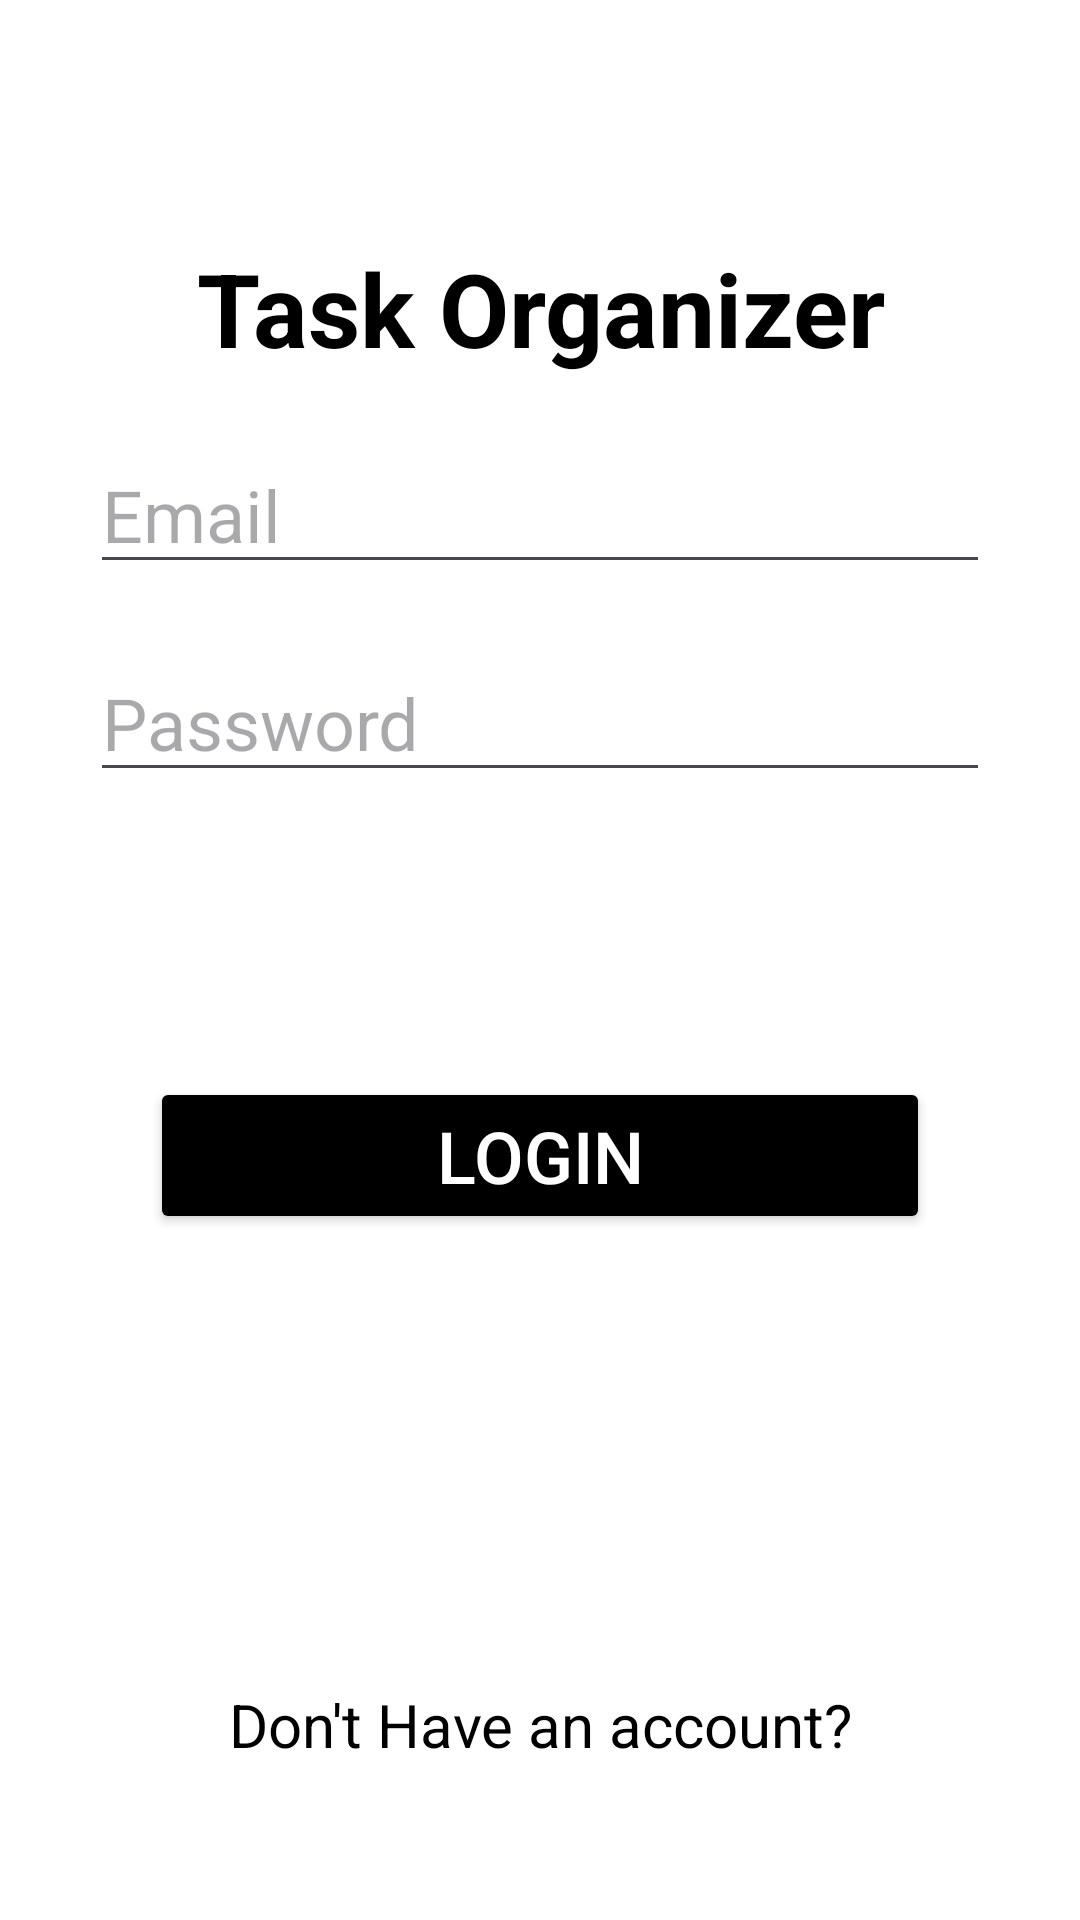

Here is an Android app screen rendered from its layout file. Give the layout XML and the strings, colors and styles it references.
<!-- AndroidManifest.xml: application theme Theme.TaskOrganizer -->
<!-- res/layout/activity_main.xml -->
<?xml version="1.0" encoding="utf-8"?>
<RelativeLayout xmlns:android="http://schemas.android.com/apk/res/android"
    xmlns:app="http://schemas.android.com/apk/res-auto"
    xmlns:tools="http://schemas.android.com/tools"
    android:id="@+id/main"
    android:background="@color/white"
    android:layout_width="match_parent"
    android:layout_height="match_parent"
    android:padding="30dp"
    tools:context=".loginActivity">

    <TextView
        android:id="@+id/tv"
        android:textAlignment="center"
        android:layout_width="match_parent"
        android:layout_height="wrap_content"
        android:textSize="34sp"
        android:textColor="@color/black"
        android:textStyle="bold"
        android:layout_marginTop="50dp"
        android:text="Task Organizer" />

    <EditText
        android:id="@+id/emailEdt"
        android:layout_width="match_parent"
        android:layout_height="wrap_content"
        android:textSize="24sp"
        android:textColor="@color/black"
        android:layout_marginTop="20dp"
        android:layout_below="@+id/tv"
        android:ems="10"
        android:inputType="text"
        android:hint="Email" />

    <EditText
        android:id="@+id/pwordEdt"
        android:layout_width="match_parent"
        android:layout_height="wrap_content"
        android:textSize="24sp"
        android:textColor="@color/black"
        android:layout_marginTop="20dp"
        android:layout_below="@+id/emailEdt"
        android:ems="10"
        android:inputType="text"
        android:hint="Password" />

    <TextView
        android:id="@+id/registerTv"
        android:textAlignment="center"
        android:layout_width="match_parent"
        android:layout_height="wrap_content"
        android:textSize="20sp"
        android:textColor="@color/black"
        android:layout_below="@+id/loginBtn"
        android:layout_marginTop="150dp"
        android:text="Don't Have an account?" />
    <ProgressBar
        android:id="@+id/pb"
        android:layout_width="wrap_content"
        android:layout_height="wrap_content"
        android:backgroundTint="@color/black"
        android:visibility="gone"
        android:layout_below="@id/loginBtn"
        android:layout_centerHorizontal="true"
        android:layout_marginTop="30dp"/>

    <Button
        android:id="@+id/loginBtn"
        android:layout_width="match_parent"
        android:layout_height="wrap_content"
        android:layout_below="@id/pwordEdt"
        android:layout_centerHorizontal="true"
        android:layout_marginHorizontal="20dp"
        app:cornerRadius="10dp"
        android:backgroundTint="@color/black"
        android:layout_marginTop="95dp"
        android:textColor="@color/white"
        android:textSize="24dp"

        android:text="Login" />
</RelativeLayout>
<!-- resources referenced by this layout -->
<resources>
  <color name="black">#FF000000</color>
  <color name="white">#FFFFFFFF</color>
  <style name="Theme.TaskOrganizer" parent="Base.Theme.TaskOrganizer" />
  <style name="Base.Theme.TaskOrganizer" parent="Theme.Material3.DayNight.NoActionBar">
          
          
      </style>
</resources>
